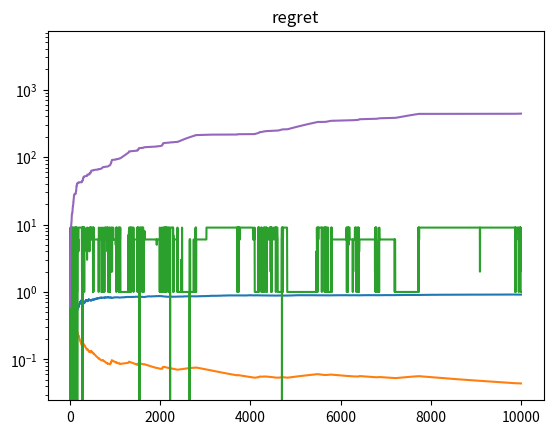

Source code (Python):
# -*- coding: utf-8 -*-
"""
Bandit classique - Data Science Project
[redacted]

Bandit classique
Created on Sat Oct 19 21:55:42 2019

[redacted]
"""

import numpy as np
import matplotlib.pyplot as plt
import math

class Bandit:
    def __init__(self, k, T):
        self.k = k #number of arms
        self.T = T # total step
        
        self.n = 0 #step count
        self.k_n = np.zeros(k) #step count of each arm
        
        self.mu = np.random.uniform(0,1,k) # generate reward of each arm
        self.max_mu = max(self.mu) # maximum reward
        
        self.k_mean_reward = np.zeros(k)
        self.mean_reward = np.zeros(T)
        
        self.regret = np.zeros(T)
        self.mean_regret = np.zeros(T)
        self.choices = np.zeros(T)

    def get_reward(self, I):
        # reward = self.mu[I]
        reward = np.random.normal(self.mu[I],1,1)
        return reward
    
    def argmax_UCB(self):
        UCB = -1
        I = -1 
        for i in range(self.k):
            UCB_i = self.k_mean_reward[i] + math.sqrt(2*math.log(self.n)/self.k_n[i])
            if UCB_i > UCB:
                UCB = UCB_i
                I = i
        return I
    
    def get_I_greedy(self, epsilon):
        tmp = np.random.rand()
        if tmp < (epsilon / math.sqrt(self.n+1)):
            I = np.random.choice(self.k)
        else:
            I = np.argmax(self.k_mean_reward)
        return I
    
    def get_I_UCB(self, i):
        if i < self.k:
            I = i
        else:
            I = self.argmax_UCB()
        return I
    
    def run(self, politique, epsilon = 0.005):
        total_reward = 0
        total_regret = 0
        for i in range(self.T):
            if politique == 'random':
                I = np.random.choice(self.k)
            elif politique == 'greedy':
                I = self.get_I_greedy(epsilon)
            else:
                I = self.get_I_UCB(i)
                    
            self.choices[i] = I
            reward =  self.get_reward(I)
            
            self.n += 1
            self.k_n[I] += 1
            
            total_reward += reward
            self.mean_reward[i] += total_reward/ self.n
            # self.k_mean_reward[I] += (reward-self.k_mean_reward[I])/self.k_n[I]
            self.k_mean_reward[I] = (self.k_mean_reward[I] * self.k_n[I] + reward - self.k_mean_reward[I]) / self.k_n[I]
            
            # total_regret += self.max_mu - reward
            total_regret += self.max_mu - self.mu[I]
            self.mean_regret[i] = total_regret / self.n
            self.regret[i] = total_regret
      

def run_bandit(k, T, niter=10, politique = 'UCB', epsilon=0.005):
    # vector definition
    regret = np.zeros((T))
    mean_regret = np.zeros((T))
    mean_reward = np.zeros((T))
    
    # bandit
    for i in range(niter):
        bandit = Bandit(k,T)
        bandit.run(politique, epsilon)
        regret = bandit.regret
        mean_regret += bandit.mean_regret
        mean_reward += bandit.mean_reward
    regret /= niter
    mean_regret /= niter
    mean_reward /= niter
    return bandit, mean_reward, regret, mean_regret


def bandit_plot(bandit, mean_reward, regret, mean_regret, flag):
    plt.plot(mean_reward)
    plt.title('mean reward')
    plt.show()
    plt.plot(mean_regret)
    plt.title('mean regret')
    plt.show()
    plt.plot(bandit.choices)
    plt.title('choices')
    plt.show()
    plt.hist(bandit.choices, bins = 10)
    plt.show()
    if flag == 'loglog':
        plt.loglog(regret)
        plt.title('regret')
        plt.show()
    elif flag == 'log':
        plt.yscale('log')
        plt.plot(regret)
        plt.title('regret')
        plt.show()
    else:
        plt.plot(regret)
        plt.title('regret')
        plt.show()
        


if __name__ == "__main__":
    # parameters
    k =10
    T =10000 #number of step
    niter = 1 #iterate 10 times to get average values
    politique = 'UCB' # random, greedy or UCB
    epsilon = 5
    
    if politique == 'greedy':
        flag = 'loglog'
    elif politique == 'UCB':
        flag = 'log'
    else:
        flag = 'normal'
    bandit, mean_reward, regret, mean_regret = run_bandit(k, T, niter, politique, epsilon)
    bandit_plot(bandit, mean_reward, regret, mean_regret, flag)
    print(bandit.mu)